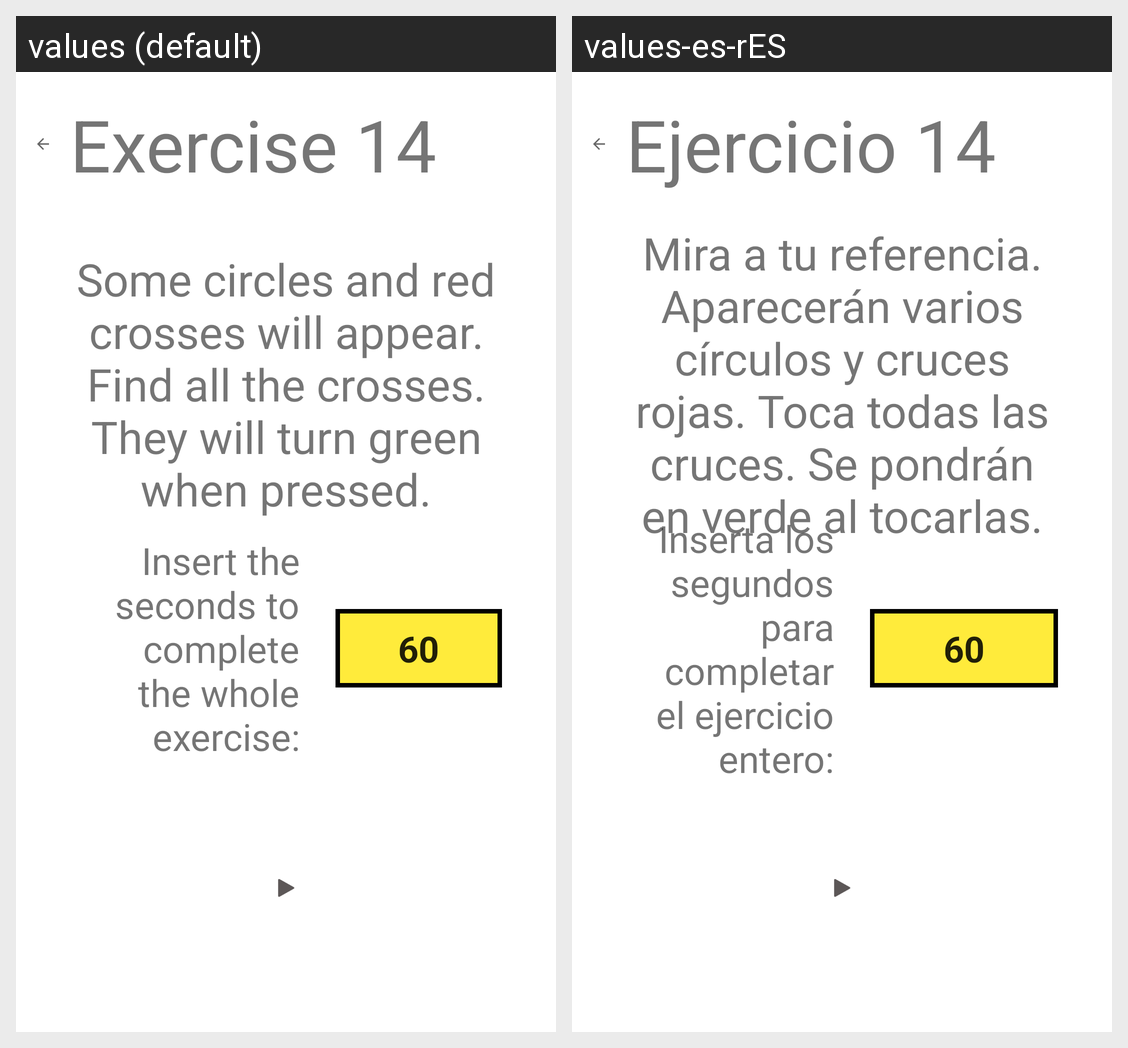

Strings drawn on this Android screen and how each of the app's shown locales translates them:
Android screen res/layout/activity_fourteenth_exercise_description.xml rendered under 2 locales, left to right: values (default), values-es-rES. Device: Nexus 5 (rendered at 1080×1920; each locale shown at half size, 540×960, under a caption strip naming it); theme Theme.MaculaRehab.
Strings drawn on this screen, with the default value and each locale's value (text and hints the layout hard-codes, and strings that could not be matched under every locale, appear in the picture but are not listed):

fourteenth_exercise
  values: Exercise 14
  values-es-rES: Ejercicio 14

fourteenth_exercise_description
  values: Some circles and red crosses will appear. Find all the crosses. They will turn green when pressed.
  values-es-rES: Mira a tu referencia. Aparecerán varios círculos y cruces rojas. Toca todas las cruces. Se pondrán en verde al tocarlas.

num_seconds_whole_exercise
  values: 60
  values-es-rES: 60

seconds_description_whole_exercise
  values: Insert the seconds to complete the whole exercise:
  values-es-rES: Inserta los segundos para completar el ejercicio entero:
